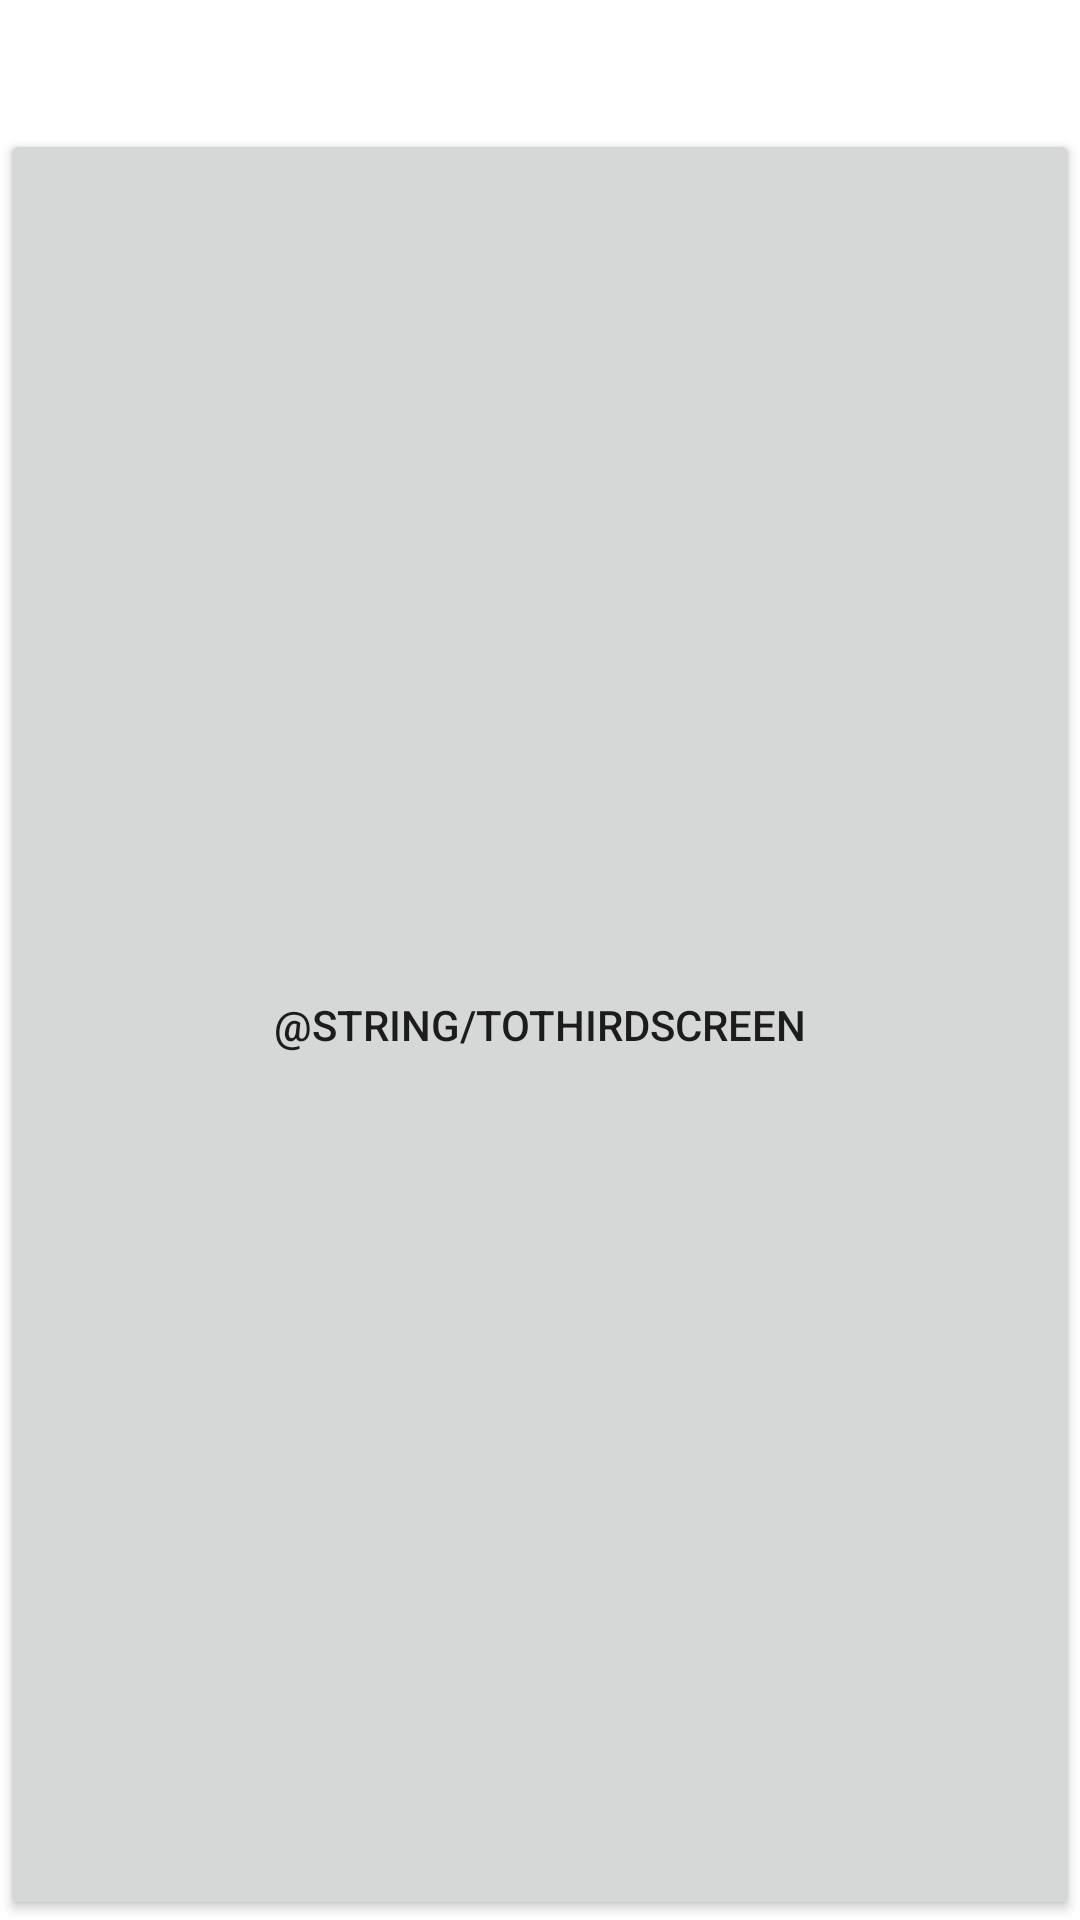

The Android layout XML behind this screen, and the referenced resources:
<!-- AndroidManifest.xml: application theme Theme.HW -->
<!-- res/layout/fragment_screen_second.xml -->
<?xml version="1.0" encoding="utf-8"?>
<androidx.constraintlayout.widget.ConstraintLayout xmlns:android="http://schemas.android.com/apk/res/android"
    android:layout_width="match_parent"
    android:layout_height="match_parent"
    xmlns:app="http://schemas.android.com/apk/res-auto"
    xmlns:tools="http://schemas.android.com/tools"
    tools:context=".SecondScreenFragment">

    <TextView
        android:id="@+id/tvSecondScreen"
        android:layout_width="match_parent"
        android:layout_height="wrap_content"
        tools:text="@string/defaultText"
        android:textSize="32sp"
        android:textAlignment="center"
        android:layout_marginHorizontal="32dp"
        app:layout_constraintVertical_chainStyle="packed"
        app:layout_constraintTop_toTopOf="parent"
        app:layout_constraintStart_toStartOf="parent"
        app:layout_constraintEnd_toEndOf="parent"
        app:layout_constraintBottom_toTopOf="@id/btnToThirdFromSecond"
        />

    <Button
        android:id="@+id/btnToThirdFromSecond"
        style="@style/Items"
        app:layout_constraintTop_toBottomOf="@id/tvSecondScreen"
        app:layout_constraintEnd_toEndOf="parent"
        app:layout_constraintStart_toStartOf="parent"
        app:layout_constraintBottom_toBottomOf="parent"
        android:text="@string/toThirdScreen"
        />

</androidx.constraintlayout.widget.ConstraintLayout>
<!-- resources referenced by this layout -->
<resources>
  <style name="Theme.HW" parent="Theme.MaterialComponents.DayNight.NoActionBar">
          
          <item name="colorPrimary">@color/purple_500</item>
          <item name="colorPrimaryVariant">@color/purple_700</item>
          <item name="colorOnPrimary">@color/white</item>
          
          <item name="colorSecondary">@color/teal_200</item>
          <item name="colorSecondaryVariant">@color/teal_700</item>
          <item name="colorOnSecondary">@color/black</item>
          
          <item name="android:statusBarColor">?attr/colorPrimaryVariant</item>
          
      </style>
  <color name="purple_500">#FF6200EE</color>
  <color name="purple_700">#FF3700B3</color>
  <color name="white">#FFFFFFFF</color>
  <color name="teal_200">#FF03DAC5</color>
  <color name="teal_700">#FF018786</color>
  <color name="black">#FF000000</color>
</resources>
